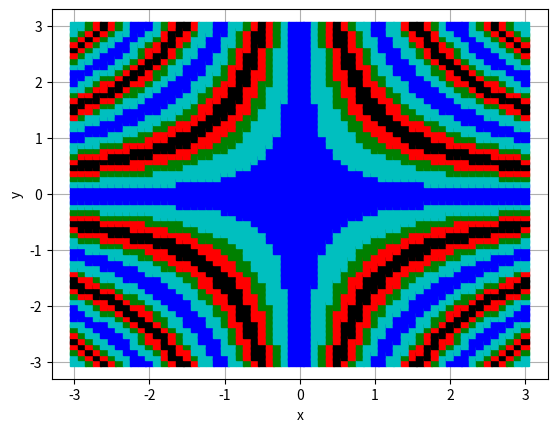

Python code for this plot:
import numpy as np
import matplotlib.pyplot as plt
from matplotlib import cm

x = np.arange(-3, 3.1, 0.1)
y = np.arange(-3, 3.1, 0.1)

X, Y = np.meshgrid(x, y)
z = (np.sin(X*Y))**2

fig, ax = plt.subplots()

for i in range(len(x)):
    for j in range(len(y)):
        c = ""

        if (z[i][j] < 0.1): c = "b"
        elif (z[i][j] < 0.5): c = "c"
        elif (z[i][j] < 0.75): c = "g"
        elif (z[i][j] < 0.95): c = "r"
        else: c = "k"

        ax.plot(x[i], y[j], marker='s', color=c)

ax.grid()
ax.set_xlabel('x')
ax.set_ylabel('y')

plt.show()